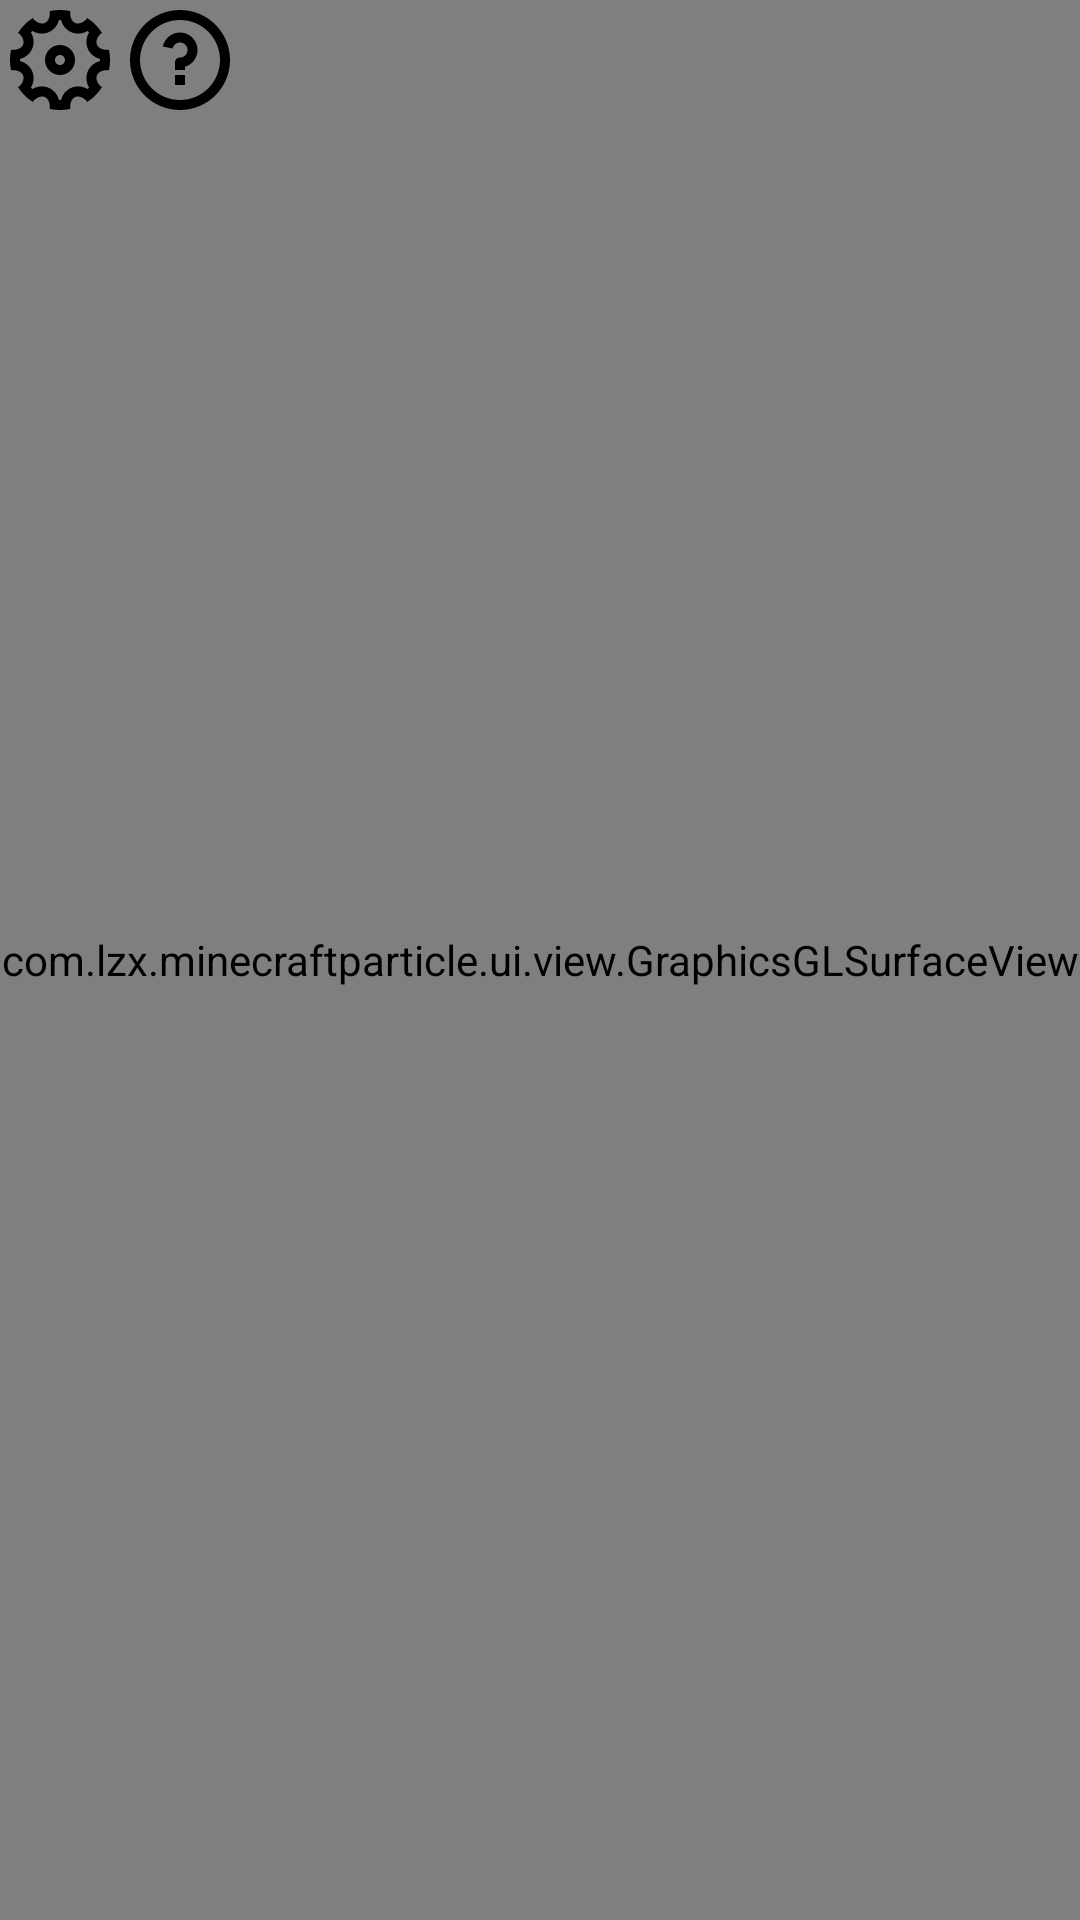

This screen was rendered from an Android layout file. Write that file and the resources it references.
<!-- AndroidManifest.xml: application theme AppTheme -->
<!-- res/layout/fragment_graphics.xml -->
<?xml version="1.0" encoding="utf-8"?>
<androidx.drawerlayout.widget.DrawerLayout
    xmlns:android="http://schemas.android.com/apk/res/android"
    xmlns:app="http://schemas.android.com/apk/res-auto"
    android:id="@+id/drawerLayout"
    android:layout_width="match_parent"
    android:layout_height="match_parent">

    <androidx.constraintlayout.widget.ConstraintLayout
        android:layout_width="match_parent"
        android:layout_height="match_parent">
        
        <com.lzx.minecraftparticle.ui.view.GraphicsGLSurfaceView
            android:id="@+id/glSurfaceView"
            android:layout_width="match_parent"
            android:layout_height="match_parent"/>
        
        <com.google.android.material.imageview.ShapeableImageView
            android:id="@+id/settingsImageView"
            android:layout_height="40dp"
            android:layout_width="40dp"
            android:scaleType="fitCenter"
            android:foreground="?attr/selectableItemBackgroundBorderless"
            android:src="@drawable/icon_about"
            app:tint="@color/icon"
            app:shapeAppearance="@style/CircleStyle"/>
        
        <com.google.android.material.imageview.ShapeableImageView
            android:id="@+id/helpImageView"
            android:layout_height="40dp"
            android:layout_width="40dp"
            android:scaleType="fitCenter"
            android:foreground="?attr/selectableItemBackgroundBorderless"
            android:src="@drawable/icon_question"
            app:tint="@color/icon"
            app:shapeAppearance="@style/CircleStyle"
            app:layout_constraintLeft_toRightOf="@id/settingsImageView"/>
        
        <com.google.android.material.textview.MaterialTextView
            android:id="@+id/cameraPosTextView"
            android:layout_width="match_parent"
            android:layout_height="wrap_content"
            android:gravity="end"
            app:layout_constraintRight_toRightOf="parent"/>
    
    </androidx.constraintlayout.widget.ConstraintLayout>
    
    <androidx.core.widget.NestedScrollView
        android:layout_width="250dp"
        android:layout_height="match_parent"
        android:layout_gravity="start"
        android:background="@color/white">
        
        <LinearLayout
            android:layout_width="match_parent"
            android:layout_height="match_parent"
            android:orientation="vertical">
            
            <com.google.android.material.textview.MaterialTextView
                android:layout_width="match_parent"
                android:layout_height="wrap_content"
                android:gravity="center"
                android:textAppearance="@style/drawGraphicsSettingsTitle"
                android:text="@string/draw_graphics_settings_title"/>
        
            <androidx.constraintlayout.widget.ConstraintLayout
                android:layout_width="match_parent"
                android:layout_height="wrap_content"
                android:layout_margin="5dp">
            
                <TextView
                    android:layout_width="wrap_content"
                    android:layout_height="wrap_content"
                    android:textAppearance="@style/drawGraphicsSettingsItem"
                    android:text="@string/draw_graphics_settings_particle"
                    app:layout_constraintTop_toTopOf="parent"
                    app:layout_constraintBottom_toBottomOf="parent"/>
                
                <com.google.android.material.imageview.ShapeableImageView
                    android:id="@+id/particleImageView"
                    android:layout_height="40dp"
                    android:layout_width="40dp"
                    android:padding="1dp"
                    android:scaleType="fitCenter"
                    android:foreground="?attr/selectableItemBackgroundBorderless"
                    app:shapeAppearance="@style/RoundedStyle"
                    app:strokeWidth="2dp"
                    app:layout_constraintRight_toRightOf="parent"/>
            
            </androidx.constraintlayout.widget.ConstraintLayout>
            
            <View
                android:layout_width="match_parent"
                android:layout_height="1dp"
                android:background="@color/separator"/>
            
            <LinearLayout
                android:layout_width="match_parent"
                android:layout_height="wrap_content"
                android:layout_margin="5dp"
                android:orientation="horizontal">
                
                <com.google.android.material.textview.MaterialTextView
                    android:layout_width="wrap_content"
                    android:layout_height="wrap_content"
                    android:textAppearance="@style/drawGraphicsSettingsItem"
                    android:text="@string/draw_graphics_settings_speedtf"/>
                
                <EditText
                    android:id="@+id/speedtfEditText"
                    android:layout_width="match_parent"
                    android:layout_height="wrap_content"
                    android:inputType="numberDecimal"/>
            
            </LinearLayout>
            
            <LinearLayout
                android:layout_width="match_parent"
                android:layout_height="wrap_content"
                android:layout_margin="5dp"
                android:orientation="horizontal">
                
                <com.google.android.material.textview.MaterialTextView
                    android:layout_width="wrap_content"
                    android:layout_height="wrap_content"
                    android:textAppearance="@style/drawGraphicsSettingsItem"
                    android:text="@string/draw_graphics_settings_speedtr"/>
                
                <EditText
                    android:id="@+id/speedtrEditText"
                    android:layout_width="match_parent"
                    android:layout_height="wrap_content"
                    android:inputType="numberDecimal"/>
            
            </LinearLayout>
            
            <LinearLayout
                android:layout_width="match_parent"
                android:layout_height="wrap_content"
                android:layout_margin="5dp"
                android:orientation="horizontal">
                
                <com.google.android.material.textview.MaterialTextView
                    android:layout_width="wrap_content"
                    android:layout_height="wrap_content"
                    android:textAppearance="@style/drawGraphicsSettingsItem"
                    android:text="@string/draw_graphics_settings_speedtu"/>
                
                <EditText
                    android:id="@+id/speedtuEditText"
                    android:layout_width="match_parent"
                    android:layout_height="wrap_content"
                    android:inputType="numberDecimal"/>
            
            </LinearLayout>
            
            <LinearLayout
                android:layout_width="match_parent"
                android:layout_height="wrap_content"
                android:layout_margin="5dp"
                android:orientation="horizontal">
                
                <com.google.android.material.textview.MaterialTextView
                    android:layout_width="wrap_content"
                    android:layout_height="wrap_content"
                    android:textAppearance="@style/drawGraphicsSettingsItem"
                    android:text="@string/draw_graphics_settings_speedrx"/>
                
                <EditText
                    android:id="@+id/speedrxEditText"
                    android:layout_width="match_parent"
                    android:layout_height="wrap_content"
                    android:inputType="numberDecimal"/>
            
            </LinearLayout>
            
            <LinearLayout
                android:layout_width="match_parent"
                android:layout_height="wrap_content"
                android:layout_margin="5dp"
                android:orientation="horizontal">
                
                <com.google.android.material.textview.MaterialTextView
                    android:layout_width="wrap_content"
                    android:layout_height="wrap_content"
                    android:textAppearance="@style/drawGraphicsSettingsItem"
                    android:text="@string/draw_graphics_settings_speedry"/>
                
                <EditText
                    android:id="@+id/speedryEditText"
                    android:layout_width="match_parent"
                    android:layout_height="wrap_content"
                    android:inputType="numberDecimal"/>
            
            </LinearLayout>
            
            <View
                android:layout_width="match_parent"
                android:layout_height="1dp"
                android:background="@color/separator"/>
            
            <com.google.android.material.switchmaterial.SwitchMaterial
                android:id="@+id/gridSwitch"
                android:layout_width="match_parent"
                android:layout_height="wrap_content"
                android:layout_margin="5dp"
                android:textAppearance="@style/drawGraphicsSettingsItem"
                android:text="@string/draw_graphics_settings_grid"
                android:checked="true"/>
            
            <com.google.android.material.switchmaterial.SwitchMaterial
                android:id="@+id/axisSwitch"
                android:layout_width="match_parent"
                android:layout_height="wrap_content"
                android:layout_margin="5dp"
                android:textAppearance="@style/drawGraphicsSettingsItem"
                android:text="@string/draw_graphics_settings_axis"
                android:checked="true"/>
            
            <com.google.android.material.switchmaterial.SwitchMaterial
                android:id="@+id/cameraPosSwitch"
                android:layout_width="match_parent"
                android:layout_height="wrap_content"
                android:layout_margin="5dp"
                android:textAppearance="@style/drawGraphicsSettingsItem"
                android:text="@string/draw_graphics_settings_camera_pos"
                android:checked="false"/>
            
            <com.google.android.material.switchmaterial.SwitchMaterial
                android:id="@+id/dynamicRenderingSwitch"
                android:layout_width="match_parent"
                android:layout_height="wrap_content"
                android:layout_margin="5dp"
                android:textAppearance="@style/drawGraphicsSettingsItem"
                android:text="@string/draw_graphics_settings_dynamic_rendering"
                android:checked="true"/>
            
            <View
                android:layout_width="match_parent"
                android:layout_height="1dp"
                android:background="@color/separator"/>
            
        </LinearLayout>
    
    </androidx.core.widget.NestedScrollView>

</androidx.drawerlayout.widget.DrawerLayout>
<!-- resources referenced by this layout -->
<resources>
  <color name="icon">@android:color/black</color>
  <color name="separator">#CCC</color>
  <color name="white">#FFF</color>
  <string name="draw_graphics_settings_axis">显示坐标轴</string>
  <string name="draw_graphics_settings_camera_pos">显示相机坐标</string>
  <string name="draw_graphics_settings_dynamic_rendering">动态渲染</string>
  <string name="draw_graphics_settings_grid">显示网格</string>
  <string name="draw_graphics_settings_particle">粒子贴图:</string>
  <string name="draw_graphics_settings_speedrx">垂直旋转速度:</string>
  <string name="draw_graphics_settings_speedry">水平旋转速度:</string>
  <string name="draw_graphics_settings_speedtf">前后移动速度:</string>
  <string name="draw_graphics_settings_speedtr">左右移动速度:</string>
  <string name="draw_graphics_settings_speedtu">上下移动速度:</string>
  <string name="draw_graphics_settings_title">设置</string>
  <style name="CircleStyle">
          <item name="cornerFamily">rounded</item>
          <item name="cornerSize">50%</item>
      </style>
  <style name="RoundedStyle">
          <item name="cornerFamily">rounded</item>
          <item name="cornerSize">10dp</item>
      </style>
  <color name="drawGraphicsSettingsItem">@android:color/black</color>
  <color name="drawGraphicsSettingsTitle">@android:color/black</color>
  <color name="md_theme_primary">#445E91</color>
  <color name="md_theme_onPrimary">#FFFFFF</color>
  <color name="md_theme_primaryContainer">#D8E2FF</color>
  <color name="md_theme_onPrimaryContainer">#001A41</color>
  <color name="md_theme_secondary">#575E71</color>
  <color name="md_theme_onSecondary">#FFFFFF</color>
  <color name="md_theme_secondaryContainer">#DBE2F9</color>
  <color name="md_theme_onSecondaryContainer">#141B2C</color>
  <color name="md_theme_tertiary">#715573</color>
  <color name="md_theme_onTertiary">#FFFFFF</color>
  <color name="md_theme_tertiaryContainer">#FBD7FC</color>
  <color name="md_theme_onTertiaryContainer">#29132D</color>
  <color name="md_theme_error">#BA1A1A</color>
  <color name="md_theme_onError">#FFFFFF</color>
  <color name="md_theme_errorContainer">#FFDAD6</color>
  <color name="md_theme_onErrorContainer">#410002</color>
  <color name="md_theme_background">#F9F9FF</color>
  <color name="md_theme_onBackground">#1A1B20</color>
  <color name="md_theme_surface">#F9F9FF</color>
  <color name="md_theme_onSurface">#1A1B20</color>
  <color name="md_theme_surfaceVariant">#E1E2EC</color>
  <color name="md_theme_onSurfaceVariant">#44474F</color>
  <color name="md_theme_outline">#74777F</color>
  <color name="md_theme_outlineVariant">#C4C6D0</color>
  <color name="md_theme_inverseSurface">#2F3036</color>
  <color name="md_theme_inverseOnSurface">#F0F0F7</color>
  <color name="md_theme_inversePrimary">#ADC6FF</color>
  <color name="md_theme_primaryFixed">#D8E2FF</color>
  <color name="md_theme_onPrimaryFixed">#001A41</color>
  <color name="md_theme_primaryFixedDim">#ADC6FF</color>
  <color name="md_theme_onPrimaryFixedVariant">#2B4678</color>
  <color name="md_theme_secondaryFixed">#DBE2F9</color>
  <color name="md_theme_onSecondaryFixed">#141B2C</color>
  <color name="md_theme_secondaryFixedDim">#BFC6DC</color>
  <color name="md_theme_onSecondaryFixedVariant">#3F4759</color>
  <color name="md_theme_tertiaryFixed">#FBD7FC</color>
  <color name="md_theme_onTertiaryFixed">#29132D</color>
  <color name="md_theme_tertiaryFixedDim">#DEBCDF</color>
  <color name="md_theme_onTertiaryFixedVariant">#583E5B</color>
  <color name="md_theme_surfaceDim">#D9D9E0</color>
  <color name="md_theme_surfaceBright">#F9F9FF</color>
  <color name="md_theme_surfaceContainerLowest">#FFFFFF</color>
  <color name="md_theme_surfaceContainerLow">#F3F3FA</color>
  <color name="md_theme_surfaceContainer">#EDEDF4</color>
  <color name="md_theme_surfaceContainerHigh">#E8E7EE</color>
  <color name="md_theme_surfaceContainerHighest">#E2E2E9</color>
</resources>
